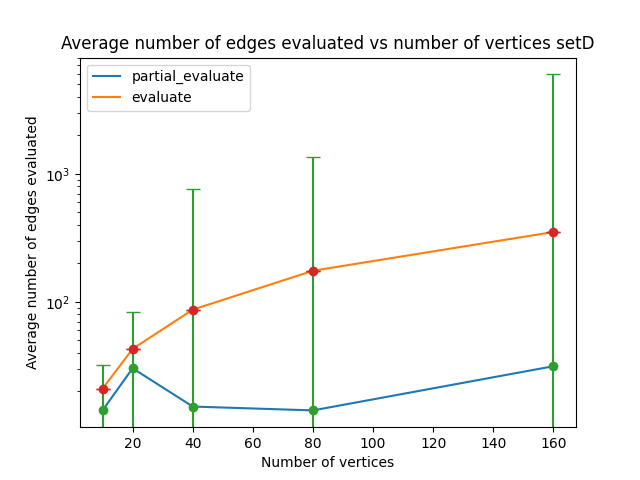

The file beside this chart, header and first rows:
Number of vertices, Average number of edges evaluated, Median number of edges evaluated, Variance of number of edges evaluated, Standard average number of edges evaluat…, Standard median number of edges evaluate…, Standard variance of number of edges eva…
10, 14.24, 0.0, 18.1, 21.0, 351.0, 0.0
20, 30.34, 0.0, 52.48, 43.0, 351.0, 0.0
40, 15.25, 0.0, 744.3, 87.0, 351.0, 0.0
80, 14.24, 0.0, 1341, 175.0, 351.0, 0.0
160, 31.49, 0.0, 5926, 351.0, 351.0, 0.0
